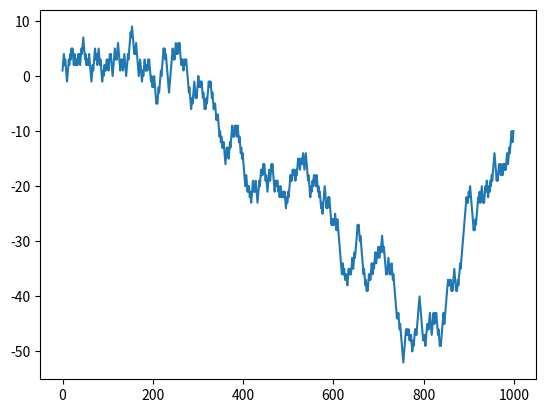

Python code for this plot:
import random
import matplotlib.pyplot as plt


def walker():
    position = 0
    walk = [position]
    steps = 100
    for i in range(steps):
        step = 1 if random.randint(0, 1) else -1
        position += step
        walk.append(position)
    # plt.plot(walk)
    # plt.show()
    # return walk
import numpy as np
nsteps = 1000
draws = np.random.randint(0, 2, size=nsteps)
steps = np.where(draws>0, 1, -1)

walk = steps.cumsum()
plt.plot(walk)
plt.show()



# if __name__ == "__main__":
#     print(walker())
